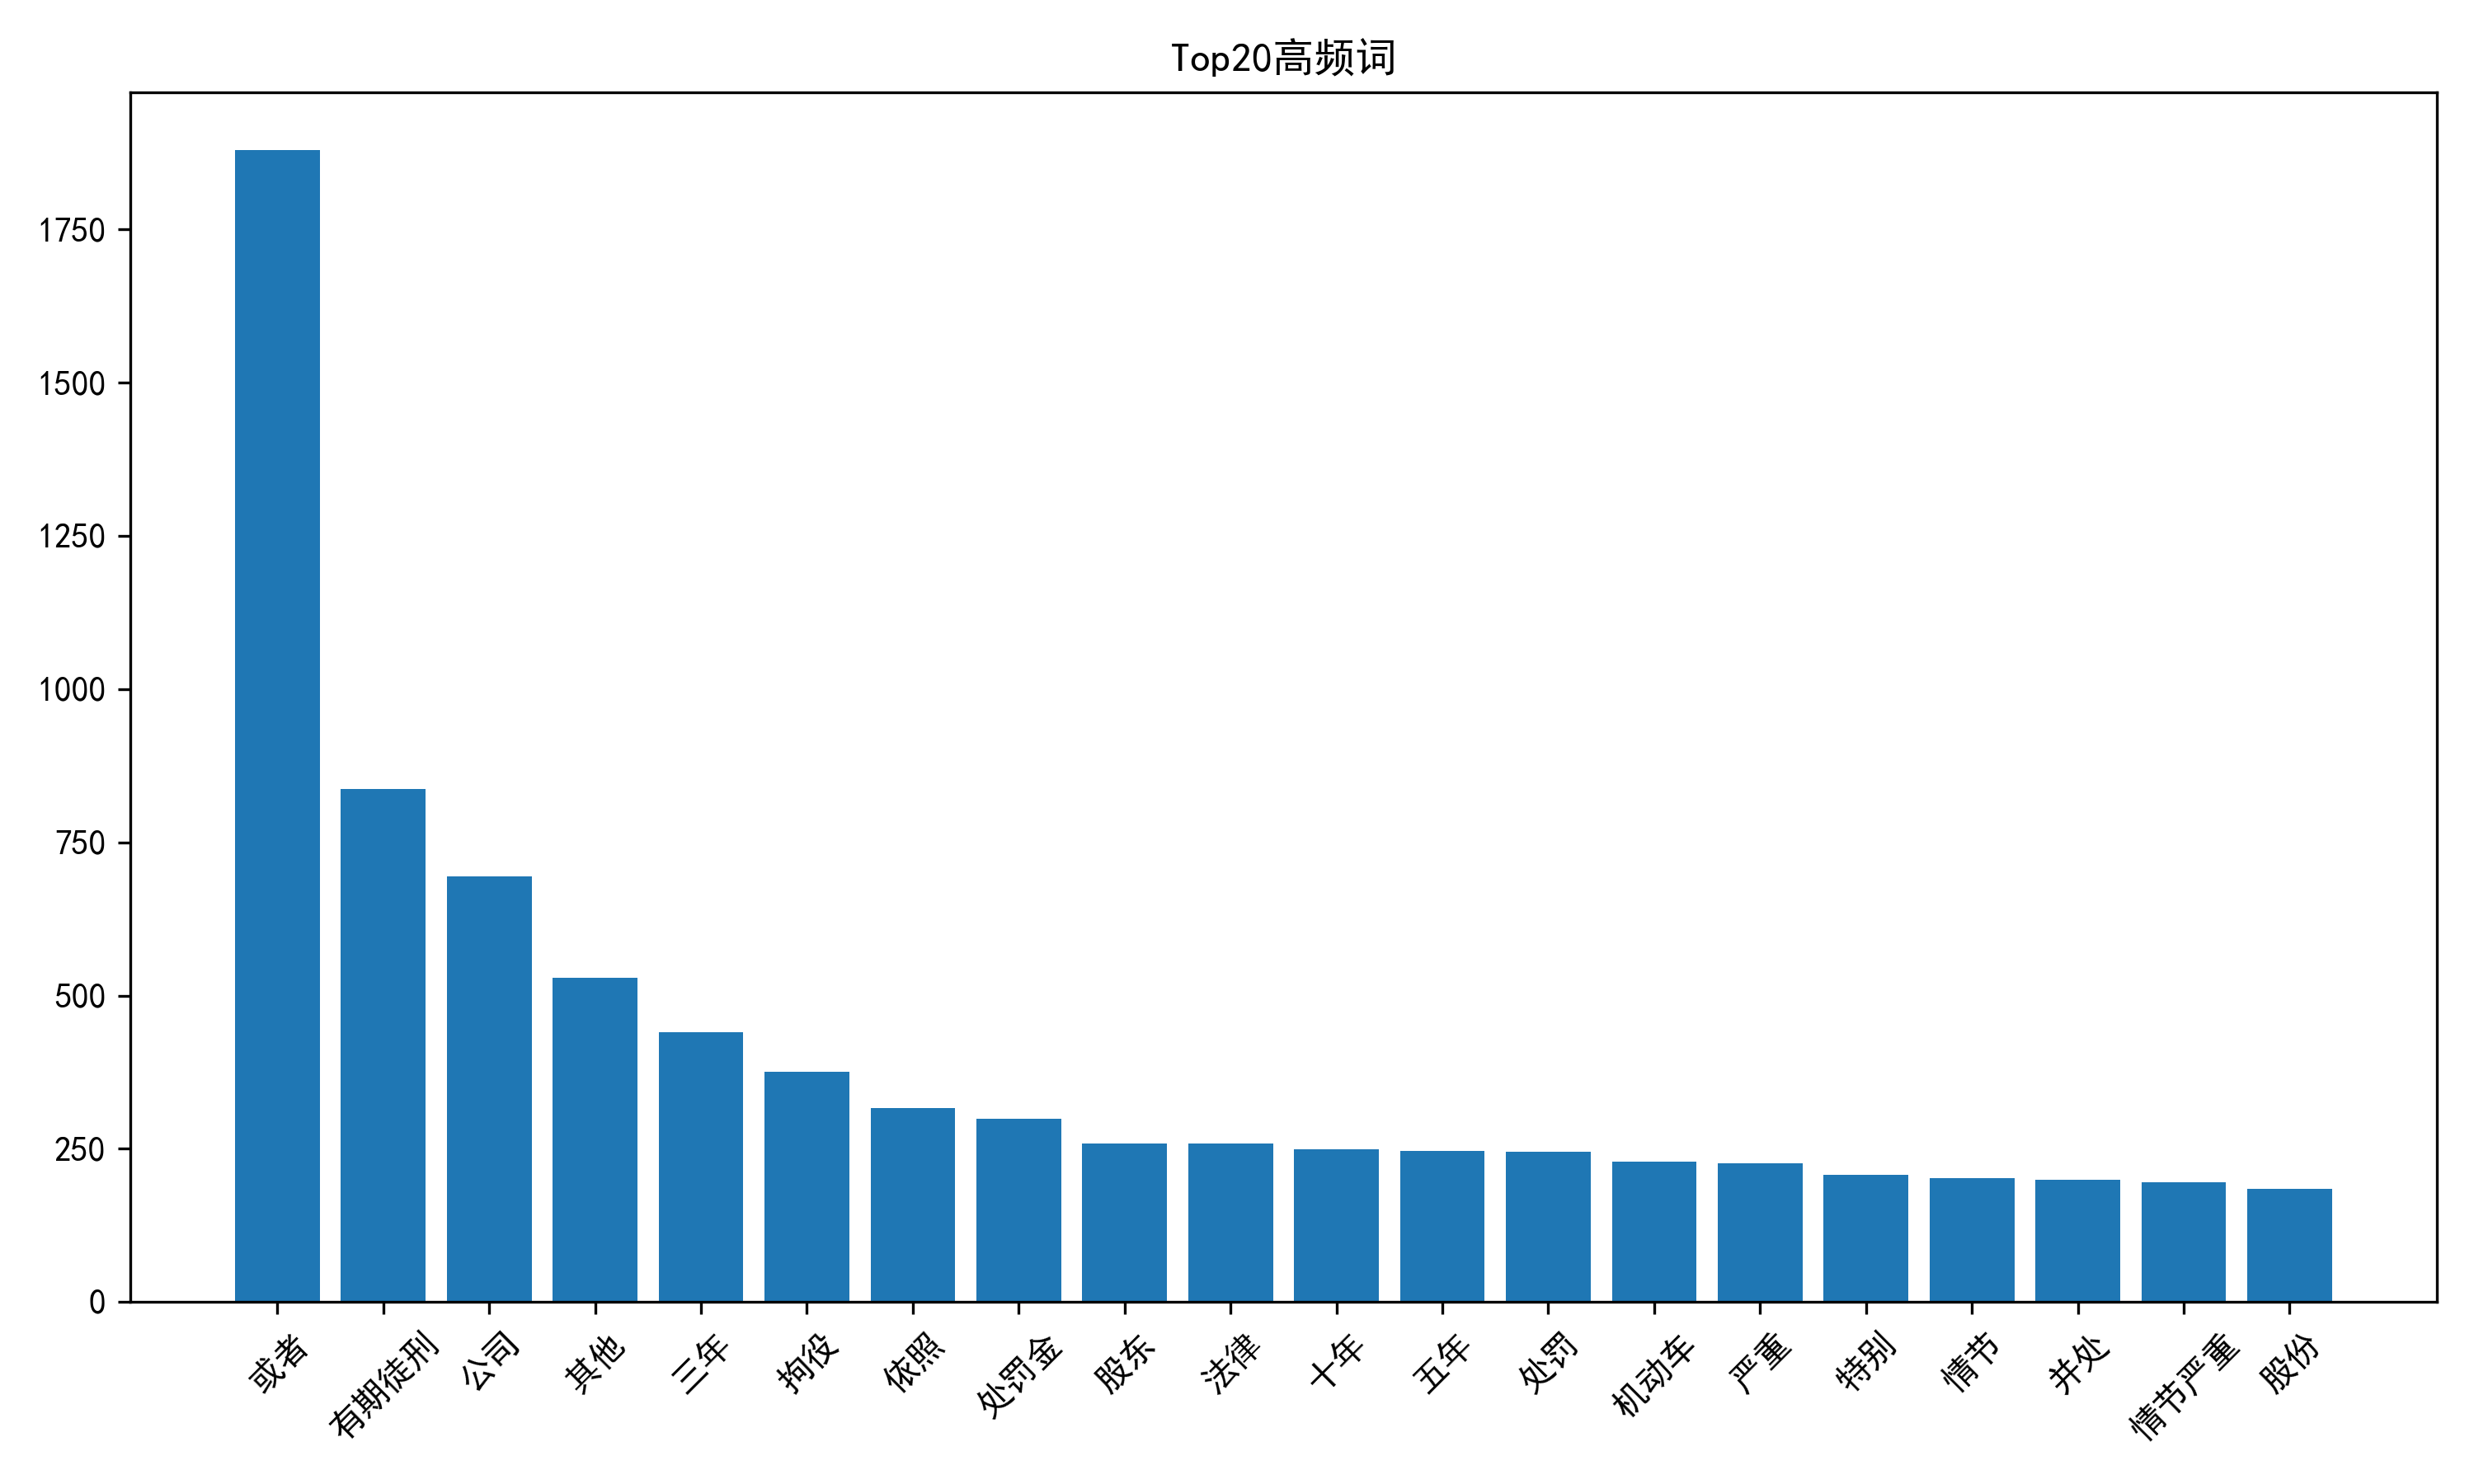

The data file committed next to this chart (first rows):
词语, 频率
或者, 1880
有期徒刑, 837
公司, 694
其他, 529
三年, 440
拘役, 376
依照, 317
处罚金, 299
股东, 259
法律, 258
十年, 249
五年, 247
处罚, 245
机动车, 229
严重, 226
特别, 207
情节, 202
并处, 200
情节严重, 195
股份, 185
